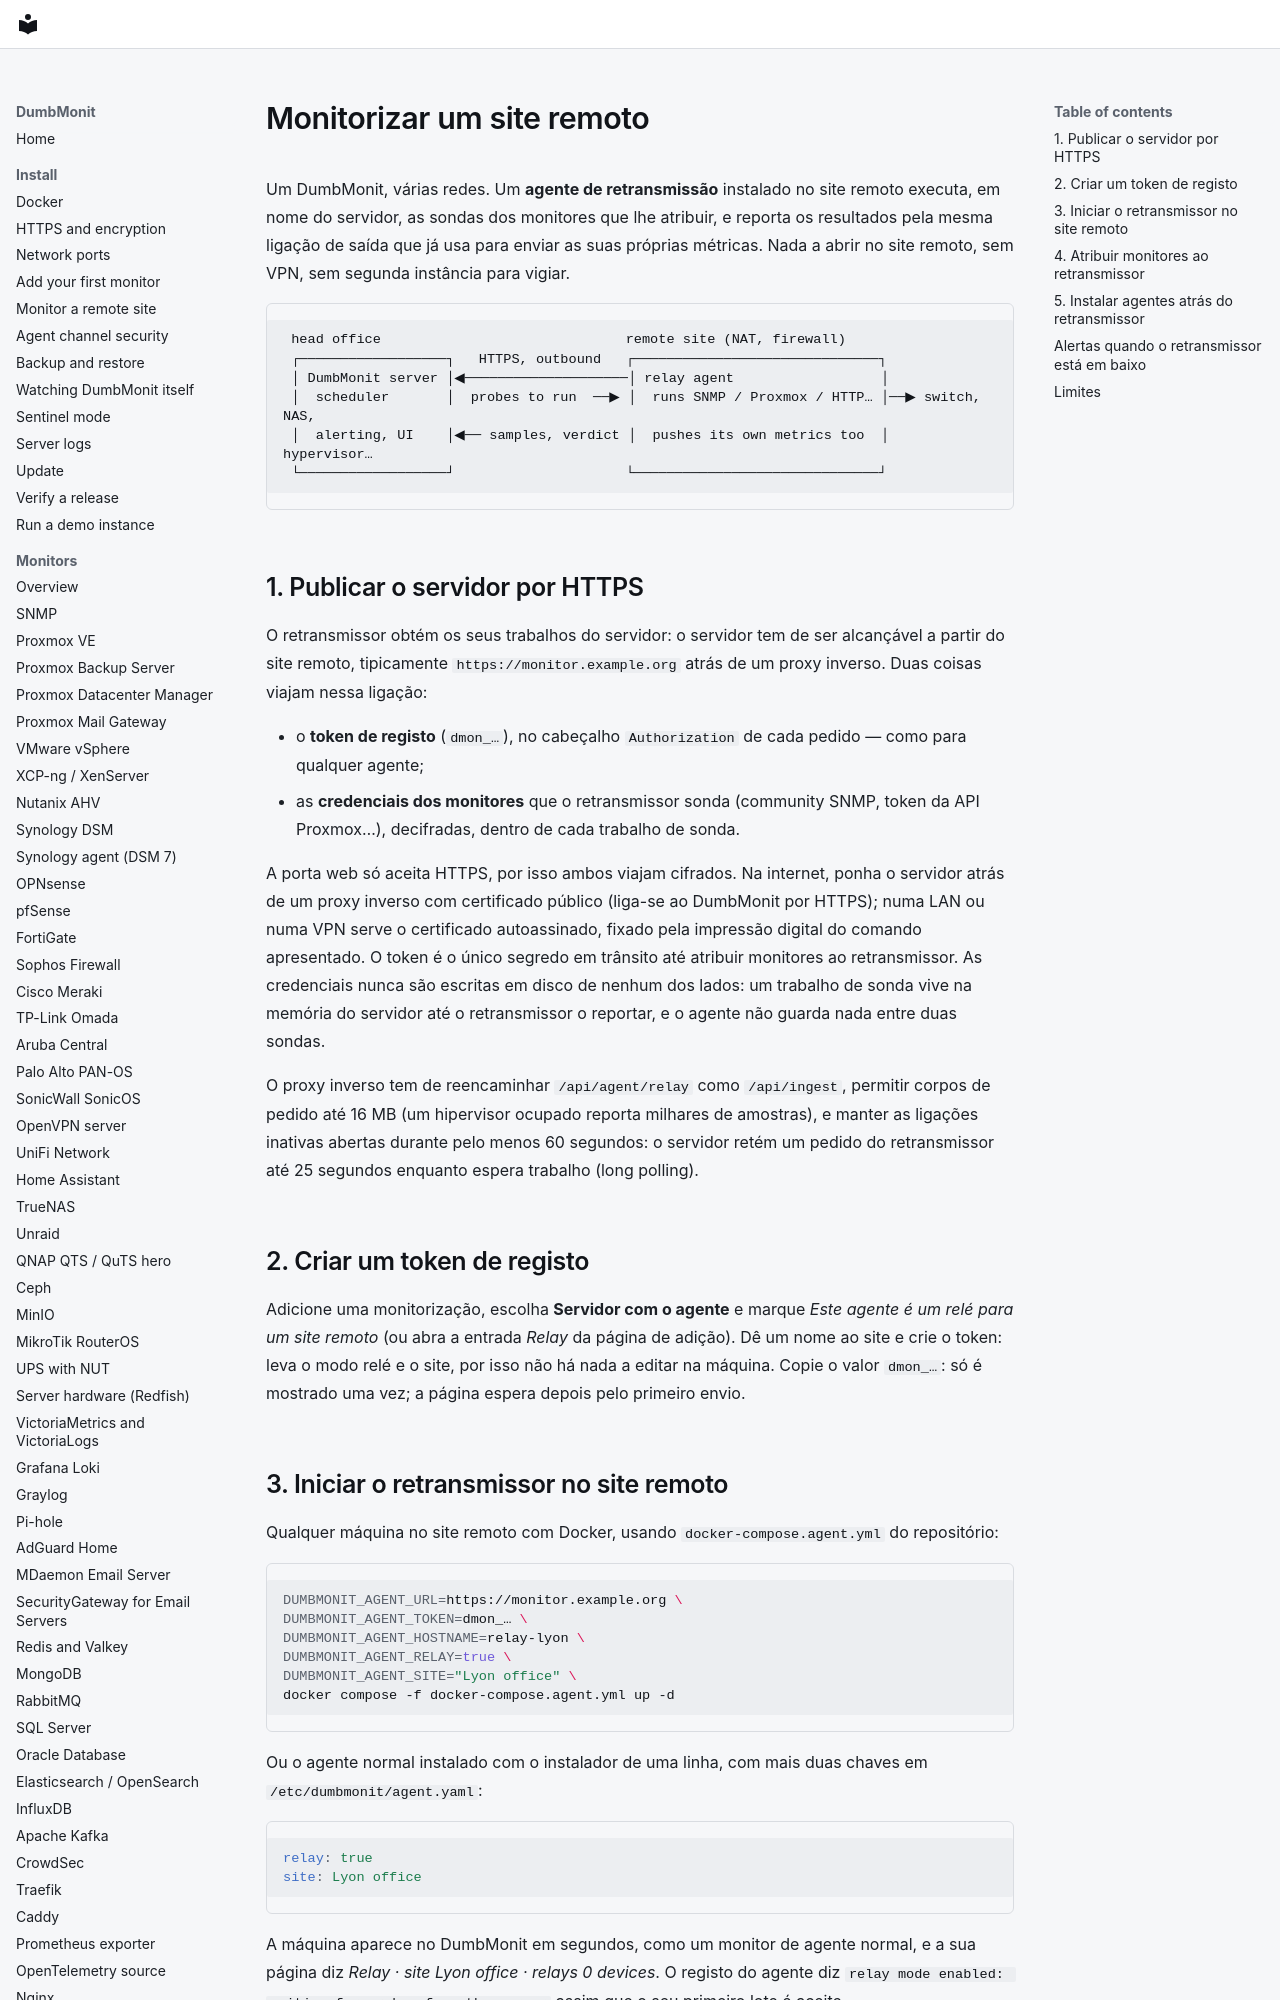

repository: laupernoe/dumbmonit · page: install/remote-site.pt/index.html · generator: mkdocs

# Monitorizar um site remoto {#monitor-a-remote-site}

Um DumbMonit, várias redes. Um **agente de retransmissão** instalado no site
remoto executa, em nome do servidor, as sondas dos monitores que lhe
atribuir, e reporta os resultados pela mesma ligação de saída que já usa para
enviar as suas próprias métricas. Nada a abrir no site remoto, sem VPN, sem
segunda instância para vigiar.

```
 head office                              remote site (NAT, firewall)
 ┌──────────────────┐   HTTPS, outbound   ┌──────────────────────────────┐
 │ DumbMonit server │◀────────────────────│ relay agent                  │
 │  scheduler       │  probes to run  ──▶ │  runs SNMP / Proxmox / HTTP… │──▶ switch, NAS,
 │  alerting, UI    │◀── samples, verdict │  pushes its own metrics too  │    hypervisor…
 └──────────────────┘                     └──────────────────────────────┘
```

## 1. Publicar o servidor por HTTPS {#1-publish-the-server-over-https}

O retransmissor obtém os seus trabalhos do servidor: o servidor tem de ser
alcançável a partir do site remoto, tipicamente `https://monitor.example.org`
atrás de um proxy inverso. Duas coisas viajam nessa ligação:

- o **token de registo** (`dmon_…`), no cabeçalho `Authorization` de cada
  pedido — como para qualquer agente;
- as **credenciais dos monitores** que o retransmissor sonda (community SNMP,
  token da API Proxmox…), decifradas, dentro de cada trabalho de sonda.

A porta web só aceita HTTPS, por isso ambos viajam cifrados. Na internet, ponha o
servidor atrás de um proxy inverso com certificado público (liga-se ao DumbMonit por HTTPS); numa LAN ou numa VPN serve o certificado autoassinado, fixado pela impressão digital do comando apresentado. O token é o único
segredo em trânsito até atribuir monitores ao retransmissor. As credenciais
nunca são escritas em disco de nenhum dos lados: um trabalho de sonda vive na
memória do servidor até o retransmissor o reportar, e o agente não guarda nada
entre duas sondas.

O proxy inverso tem de reencaminhar `/api/agent/relay` como `/api/ingest`,
permitir corpos de pedido até 16 MB (um hipervisor ocupado reporta milhares de
amostras), e manter as ligações inativas abertas durante pelo menos 60
segundos: o servidor retém um pedido do retransmissor até 25 segundos enquanto
espera trabalho (long polling).

## 2. Criar um token de registo {#2-create-an-enrollment-token}

Adicione uma monitorização, escolha **Servidor com o agente** e marque *Este agente é um relé para
um site remoto* (ou abra a entrada *Relay* da página de adição). Dê um nome ao site e crie o token:
leva o modo relé e o site, por isso não há nada a editar na máquina. Copie o valor `dmon_…`: só é
mostrado uma vez; a página espera depois pelo primeiro envio.

## 3. Iniciar o retransmissor no site remoto {#3-start-the-relay-at-the-remote-site}

Qualquer máquina no site remoto com Docker, usando `docker-compose.agent.yml`
do repositório:

```sh
DUMBMONIT_AGENT_URL=https://monitor.example.org \
DUMBMONIT_AGENT_TOKEN=dmon_… \
DUMBMONIT_AGENT_HOSTNAME=relay-lyon \
DUMBMONIT_AGENT_RELAY=true \
DUMBMONIT_AGENT_SITE="Lyon office" \
docker compose -f docker-compose.agent.yml up -d
```

Ou o agente normal instalado com o instalador de uma linha, com mais duas
chaves em `/etc/dumbmonit/agent.yaml`:

```yaml
relay: true
site: Lyon office
```

A máquina aparece no DumbMonit em segundos, como um monitor de agente
normal, e a sua página diz *Relay · site Lyon office · relays 0 devices*. O
registo do agente diz `relay mode enabled: waiting for probes from the server`
assim que o seu primeiro lote é aceite.

!!! note "O que o retransmissor precisa de alcançar"
    O retransmissor sonda monitores a partir da sua própria rede: precisa do
    mesmo acesso de que o servidor precisaria se lá estivesse — UDP 161 para
    SNMP, 8006 para Proxmox, 5001 para DSM, e assim por diante. Para monitores
    de **ping**, o contentor precisa do sysctl `net.ipv4.ping_group_range`, já definido
    no ficheiro compose (veja [Ping ICMP sem capability](docker.md#icmp-ping-without-a-capability)). Para monitores numa VLAN ou rede link-local, ou para alvos
    `localhost`, use `network_mode: host`.
